Run: headless pygame with SDL's dummy video driver; simulated clock (each Clock.tick advances the game by its frame time, no real sleeping); random seed 0; keys injected as events and as key.get_pressed() state; no mouse input.
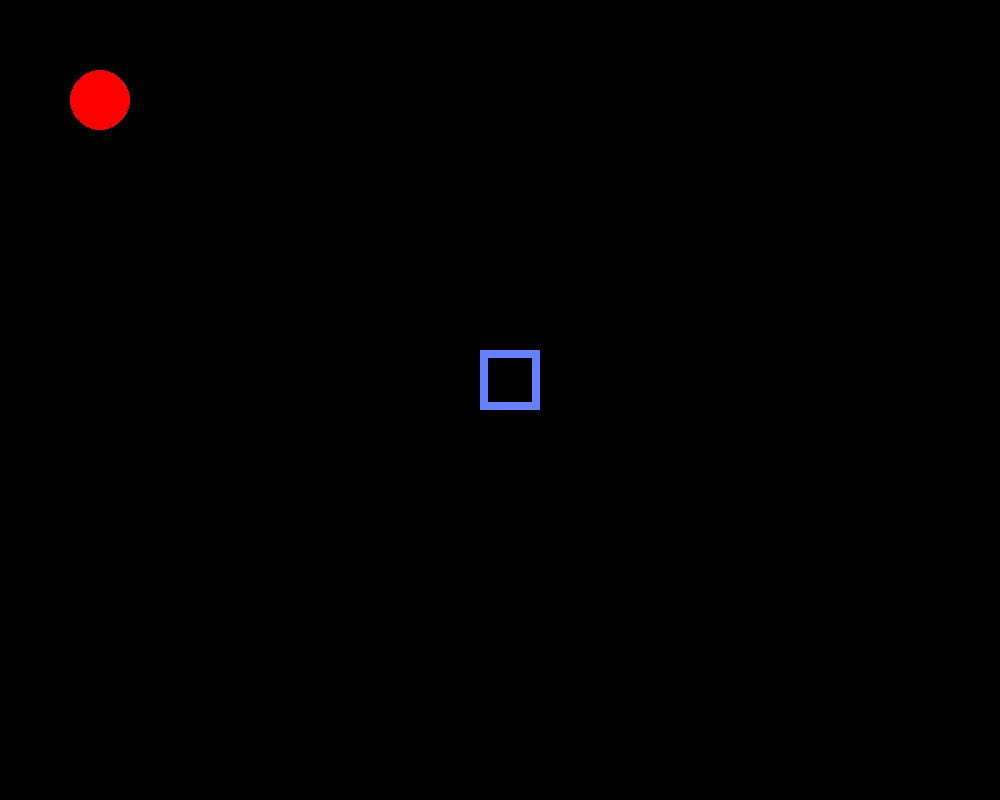
Frame 1 of 4 · flips 1–60 · no input
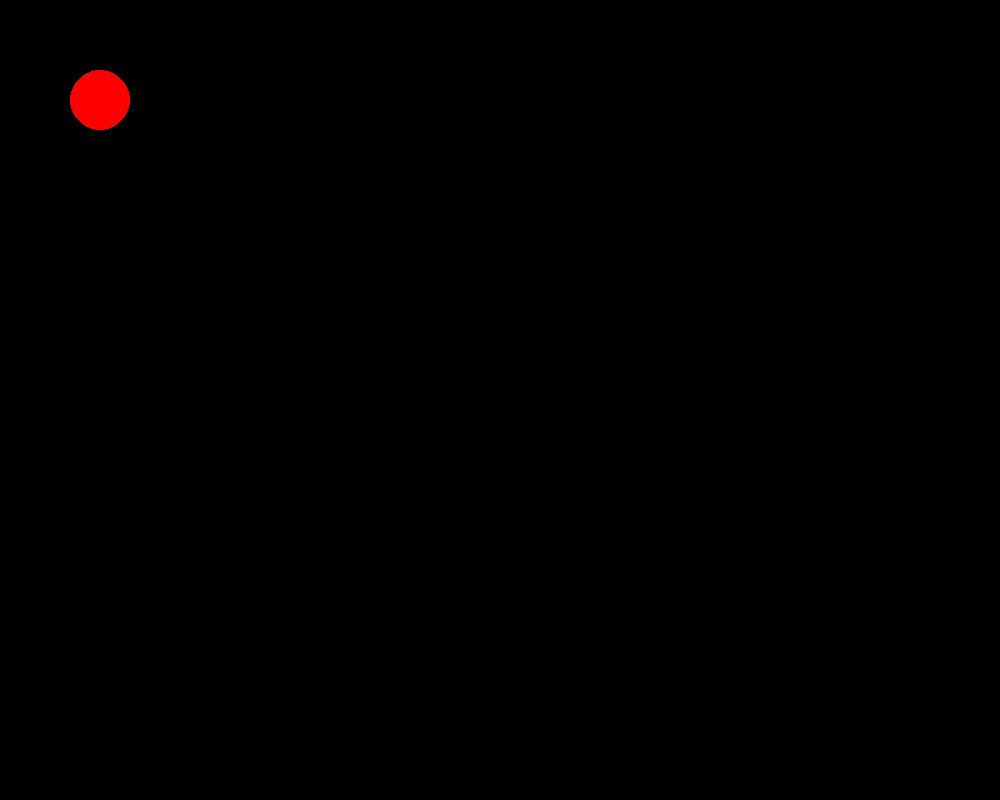
Frame 2 of 4 · flips 61–180 · tapped SPACE, RETURN · held RIGHT (→), D
Frame 3 of 4 · flips 181–300 · held DOWN (↓), S · screen unchanged from frame 2, image omitted
Frame 4 of 4 · flips 301–420 · held LEFT (←), A, UP (↑), W · screen unchanged from frame 3, image omitted

The pygame program that drew these frames:

import pygame as pg
import sys

#### from pygame.locals import * - чтобы меньше писать


pg.init()

### ЭКРАН
W = 1000  # ширина
H = 800  # высота
sc = pg.display.set_mode((W, H))  # длина высота окна

# FPS
FPS = 60
clock = pg.time.Clock()

# snake HEAD ГОЛОВА ЗМЕИ

PUR = (100, 128, 255)  #ЦВЕТ ЗМЕИ

head = pg.draw.rect(sc, PUR, (480, 350, 60, 60), 8)
apple = pg.draw.circle(sc, (255, 0,0), (100, 100), 30)


speed_x = 0
speed_y = 0




while True:
    clock.tick(FPS)  # задержка


    for i in pg.event.get():  # в пг из папки ивент фн гет, присваиает перем зн
        if i.type == pg.QUIT:
            sys.exit()  # кнц
        elif i.type == pg.KEYDOWN:
            if i.key == pg.K_LEFT:
                speed_x = -5

            elif i.key == pg.K_RIGHT:
                speed_x = 5

            elif i.key == pg.K_UP:
                speed_y = -5
            elif i.key == pg.K_DOWN:
                speed_y = 5

    head.x += speed_x
    head.y += speed_y

    sc.fill((0, 0, 0))
    pg.draw.rect(sc, PUR, head, 8)
    pg.draw.circle(sc, (255,0,0),  apple.center, apple.width//2 )


    pg.display.update()  # обновление экрана
